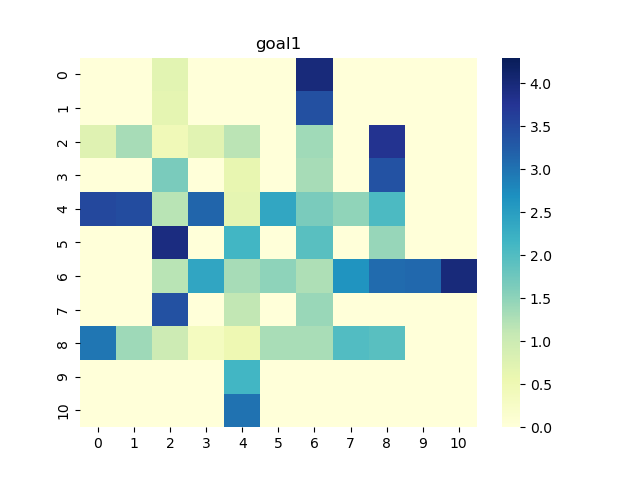

The data file committed next to this chart (first rows):
0, 1, 2, 3, 4, 5, 6, 7, 8, 9, 10
0.0, 0.0, 0.69, 0.0, 0.0, 0.0, 3.984, 0.0, 0.0, 0.0, 0.0
0.0, 0.0, 0.6672, 0.0, 0.0, 0.0, 3.401, 0.0, 0.0, 0.0, 0.0
0.7427, 1.327, 0.4471, 0.7156, 1.165, 0.0, 1.373, 0.0, 3.782, 0.0, 0.0
0.0, 0.0, 1.656, 0.0, 0.6213, 0.0, 1.315, 0.0, 3.375, 0.0, 0.0
3.497, 3.449, 1.188, 3.149, 0.6606, 2.375, 1.657, 1.491, 2.063, 0.0, 0.0
0.0, 0.0, 3.945, 0.0, 2.135, 0.0, 1.932, 0.0, 1.444, 0.0, 0.0
0.0, 0.0, 1.192, 2.391, 1.31, 1.504, 1.276, 2.643, 3.085, 3.122, 3.989
0.0, 0.0, 3.379, 0.0, 1.116, 0.0, 1.416, 0.0, 0.0, 0.0, 0.0
2.964, 1.382, 0.9924, 0.3458, 0.5203, 1.295, 1.296, 2.005, 1.939, 0.0, 0.0
0.0, 0.0, 0.0, 0.0, 2.141, 0.0, 0.0, 0.0, 0.0, 0.0, 0.0
0.0, 0.0, 0.0, 0.0, 3.009, 0.0, 0.0, 0.0, 0.0, 0.0, 0.0
